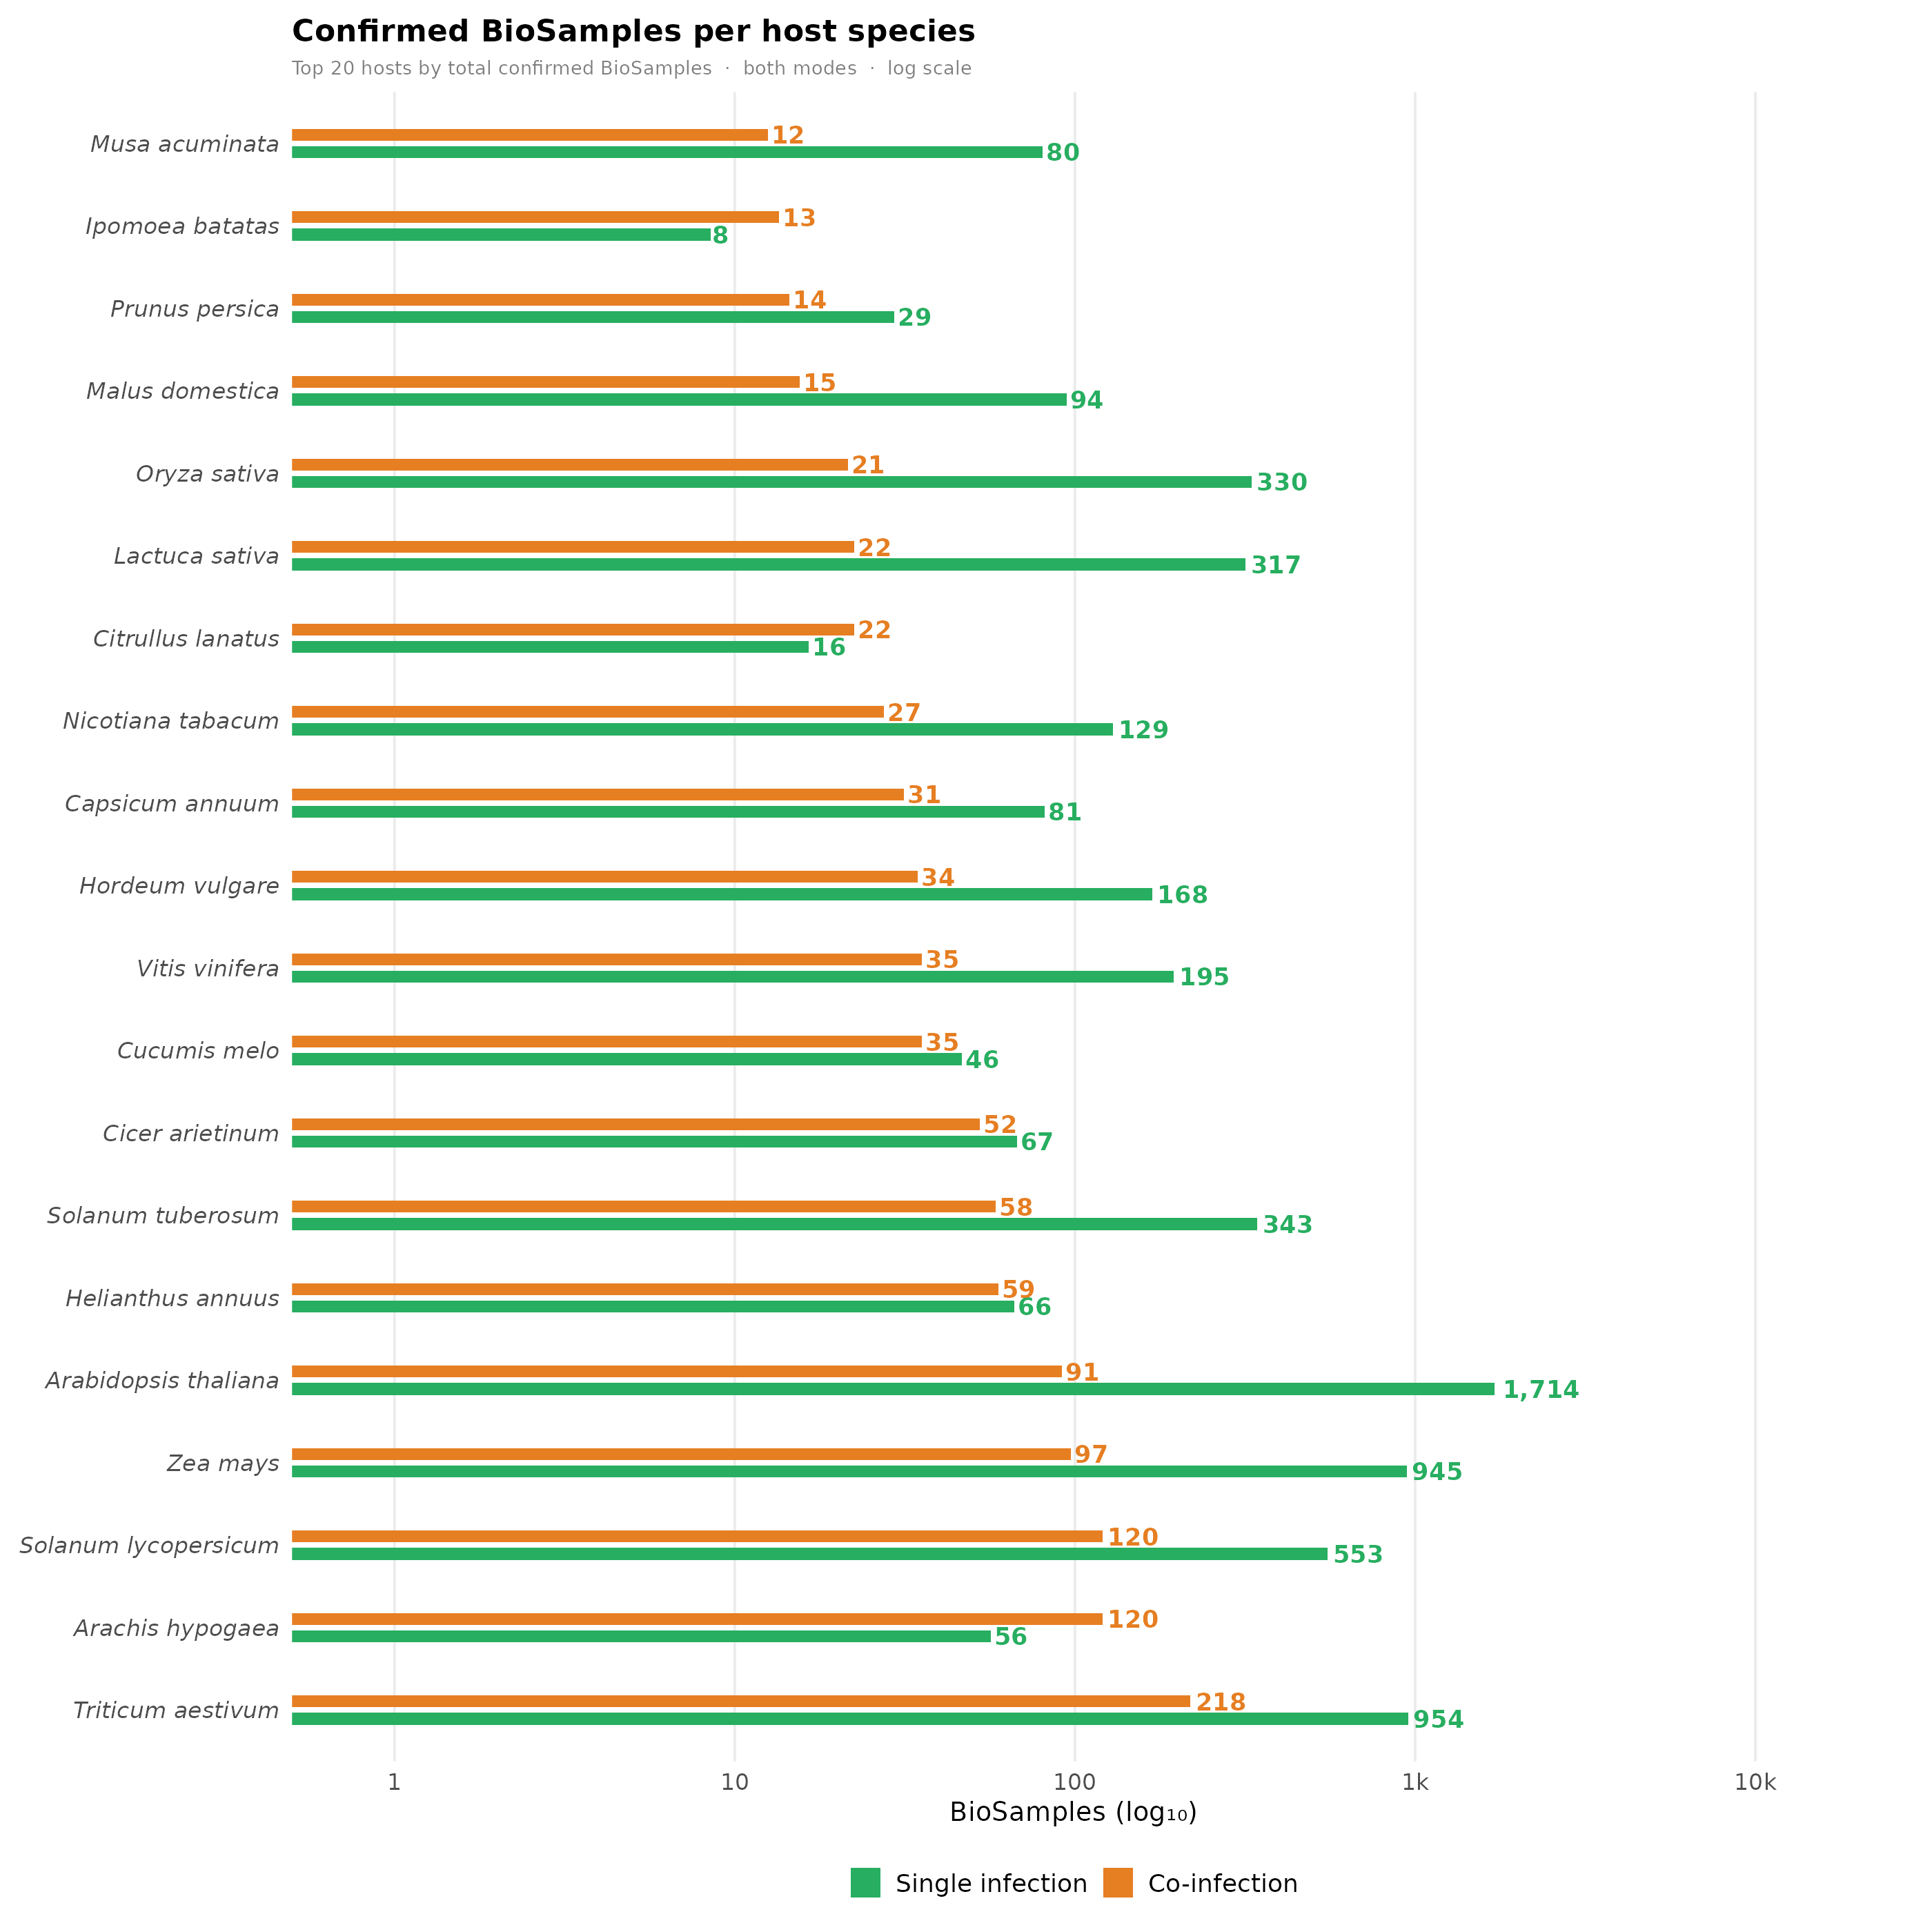

The R source for this figure:
#!/usr/bin/env Rscript
# figure/coinf_rate/coinf_rate.R — confirmed BioSamples per host: single vs co-infected (log scale)
# Run from crypt/: Rscript figure/coinf_rate/coinf_rate.R

suppressPackageStartupMessages({
  library(ggplot2); library(dplyr); library(stringr)
})

RUNS_TSV  <- "output/02_filter_runs/data/runs.tsv"
OUT        <- "figure/coinf_rate/coinf_rate"
MIN_BS     <- 10
N_HOSTS    <- 20
BAR_W      <- 0.32
GAP        <- 0.06
SPACING    <- 1.8    # y_pos multiplier — increase to widen host gaps

COL_SINGLE <- "#27ae60"
COL_COINF  <- "#e67e22"

host_meta <- read.delim("figure/host_tree/crypt_host_tree_meta.tsv",
                        stringsAsFactors = FALSE) |>
  select(species, family)

crypt <- read.delim(RUNS_TSV, stringsAsFactors = FALSE) |>
  filter(biosample_representative == "True") |>
  mutate(host_sp  = str_extract(host, "^\\S+\\s+\\S+"),
         is_coinf = co_infection_flag != "single") |>
  inner_join(host_meta, by = c("host_sp" = "species"))

count_dat <- crypt |>
  filter(!is.na(host_sp)) |>
  group_by(host_sp) |>
  summarise(n_total  = n(),
            n_coinf  = sum(is_coinf),
            n_single = sum(!is_coinf),
            .groups  = "drop") |>
  filter(n_total >= MIN_BS) |>
  arrange(desc(n_coinf)) |>
  slice_head(n = N_HOSTS) |>
  mutate(y_pos = row_number() * SPACING)

cat(sprintf("Hosts shown: %d  (min %d BioSamples)\n", nrow(count_dat), MIN_BS))

rect_dat <- bind_rows(
  count_dat |>
    transmute(y_pos,
              xmin = y_pos - BAR_W, xmax = y_pos - GAP,
              ymin = 0.5, ymax = n_single + 0.5,
              n    = n_single,
              type = "Single infection"),
  count_dat |>
    filter(n_coinf > 0) |>
    transmute(y_pos,
              xmin = y_pos + GAP, xmax = y_pos + BAR_W,
              ymin = 0.5, ymax = n_coinf + 0.5,
              n    = n_coinf,
              type = "Co-infection")
) |>
  mutate(type = factor(type, levels = c("Single infection", "Co-infection")))

TYPE_COLS <- c("Single infection" = COL_SINGLE, "Co-infection" = COL_COINF)

p <- ggplot(rect_dat) +
  geom_rect(aes(xmin = xmin, xmax = xmax,
                ymin = ymin, ymax = ymax, fill = type)) +
  geom_text(aes(x     = (xmin + xmax) / 2,
                y     = ymax,
                label = formatC(n, format = "d", big.mark = ","),
                colour = type),
            hjust = -0.1, vjust = 0.5, angle = 0,
            size = 4.5, fontface = "bold") +
  scale_fill_manual(values = TYPE_COLS, name = NULL) +
  scale_colour_manual(values = TYPE_COLS, guide = "none") +
  scale_y_log10(
    breaks = c(1, 10, 100, 1000, 10000),
    labels = c("1", "10", "100", "1k", "10k"),
    expand = expansion(mult = c(0, 0.3))
  ) +
  scale_x_continuous(
    breaks = count_dat$y_pos,
    labels = count_dat$host_sp,
    expand = expansion(add = c(0.8, 0.8))
  ) +
  coord_flip() +
  labs(
    title    = "Confirmed BioSamples per host species",
    subtitle = paste0("Top ", N_HOSTS, " hosts by total confirmed BioSamples  ·  ",
                      "both modes  ·  log scale"),
    x = NULL,
    y = "BioSamples (log₁₀)"
  ) +
  theme_minimal(base_size = 14) +
  theme(
    axis.text.y        = element_text(face = "italic", size = 12),
    axis.text.x        = element_text(size = 12),
    panel.grid.major.y = element_blank(),
    panel.grid.minor   = element_blank(),
    legend.position    = "bottom",
    legend.text        = element_text(size = 13),
    plot.title         = element_text(face = "bold", size = 16),
    plot.subtitle      = element_text(colour = "grey50", size = 10),
    plot.background    = element_rect(fill = "white", colour = NA),
    plot.margin        = margin(10, 40, 10, 10)
  )

ggsave(paste0(OUT, ".pdf"), p, width = 14, height = 14, bg = "white",
       device = cairo_pdf)
ggsave(paste0(OUT, ".png"), p, width = 14, height = 14, bg = "white", dpi = 200)
cat("Written:", paste0(OUT, ".pdf/.png\n"))
